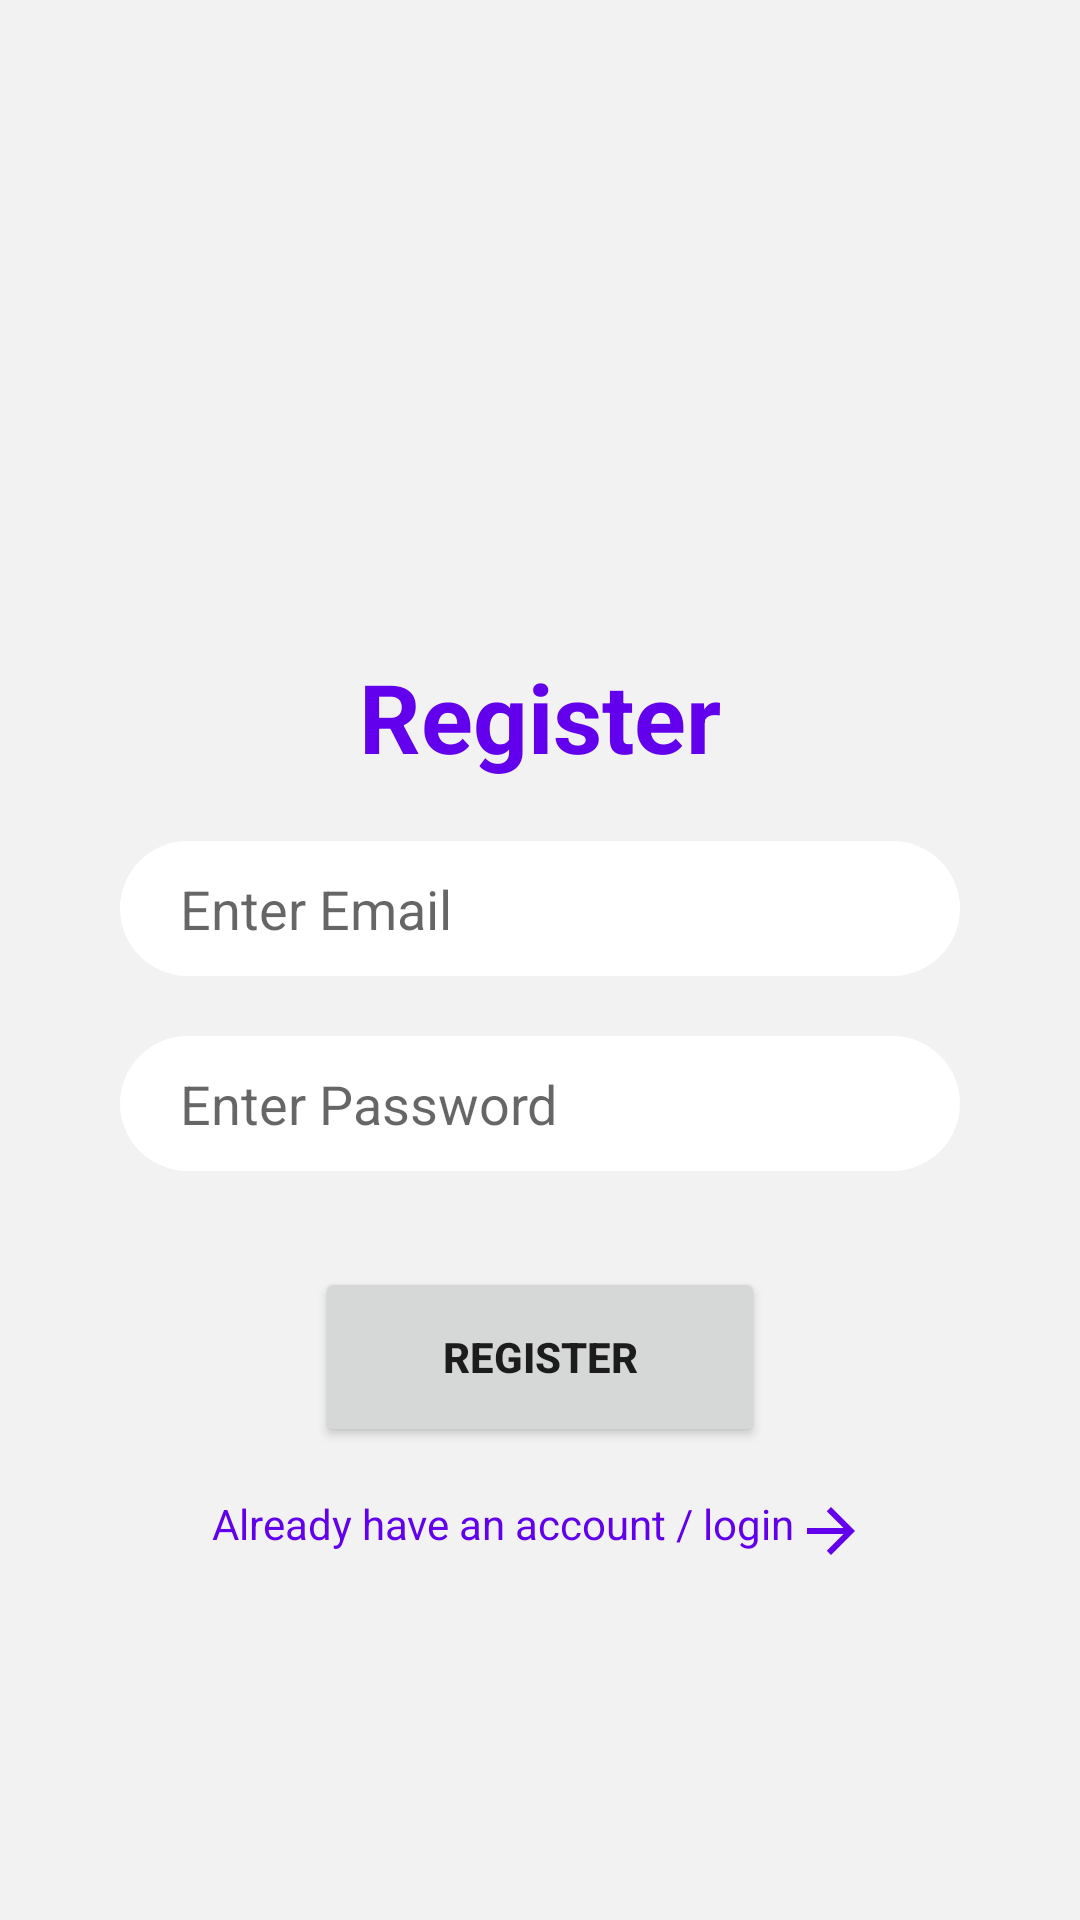

The Android layout XML behind this screen, and the referenced resources:
<!-- AndroidManifest.xml: application theme Theme.ScoutoApp -->
<!-- res/layout/fragment_register.xml -->
<?xml version="1.0" encoding="utf-8"?>
<FrameLayout xmlns:android="http://schemas.android.com/apk/res/android"
    xmlns:tools="http://schemas.android.com/tools"
    android:layout_width="match_parent"
    android:layout_height="match_parent"
    tools:context=".RegisterFragment">

    <LinearLayout
        android:layout_width="match_parent"
        android:layout_height="match_parent"
        android:gravity="center"
        android:background="#f2f2f2"
        android:orientation="vertical">

    <ImageView
        android:layout_width="80dp"
        android:layout_height="80dp"
        android:layout_gravity="center"
        android:src="@drawable/ic_account"/>

        <TextView
            android:layout_width="match_parent"
            android:layout_height="wrap_content"
            android:textSize="32sp"
            android:textColor="@color/purple_500"
            android:background="@android:color/transparent"
            android:textStyle="bold"
            android:textAlignment="center"
            android:layout_marginTop="20dp"
            android:layout_marginHorizontal="16dp"
            android:text="Register"
            />
        <androidx.appcompat.widget.AppCompatEditText
            android:id="@+id/idRegisterEmailEdt"
            android:layout_width="match_parent"
            android:layout_height="wrap_content"
            android:inputType="textEmailAddress"
            android:layout_marginTop="20dp"
            android:paddingHorizontal="20dp"
            android:layout_marginHorizontal="40dp"
            android:background="@drawable/input_back"
            android:hint="Enter Email"/>

        <androidx.appcompat.widget.AppCompatEditText
            android:id="@+id/idRegisterPassEdt"
            android:layout_width="match_parent"
            android:layout_height="wrap_content"
            android:inputType="textPassword"
            android:paddingHorizontal="20dp"
            android:layout_marginTop="20dp"
            android:background="@drawable/input_back"
            android:layout_marginHorizontal="40dp"
            android:hint="Enter Password"/>

        <Button
            android:id="@+id/idRegisterBtn"
            android:layout_width="150dp"
            android:layout_height="60dp"
            android:layout_marginHorizontal="16dp"
            android:textStyle="bold"
            android:layout_marginTop="32dp"
            android:text="Register"/>

        <TextView
            android:id="@+id/idGoForLoginTV"
            android:layout_width="wrap_content"
            android:layout_height="wrap_content"
            android:textAlignment="center"
            android:layout_marginTop="16dp"
            android:textColor="@color/purple_500"
            android:text="Already have an account / login"
            android:drawableEnd="@drawable/baseline_arrow_forward_24"/>

    </LinearLayout>
</FrameLayout>
<!-- resources referenced by this layout -->
<resources>
  <!-- drawable baseline_arrow_forward_24 (drawable) -->
  <vector android:autoMirrored="true" android:height="24dp"
      android:tint="#FF6200EE" android:viewportHeight="24"
      android:viewportWidth="24" android:width="24dp" xmlns:android="http://schemas.android.com/apk/res/android">
      <path android:fillColor="@android:color/white" android:pathData="M12,4l-1.41,1.41L16.17,11H4v2h12.17l-5.58,5.59L12,20l8,-8z"/>
  </vector>
  <!-- drawable input_back (drawable) -->
  <?xml version="1.0" encoding="utf-8"?>
  <selector xmlns:android="http://schemas.android.com/apk/res/android">
  <item>
      <shape android:shape="rectangle">
          <corners android:radius="50dp"/>
          <size android:width="300dp" android:height="45dp"/>
          <solid android:color="#FFFFFF"/>
      </shape>
  </item>
  </selector>
  <style name="Theme.ScoutoApp" parent="Theme.MaterialComponents.DayNight.NoActionBar">
          
          <item name="colorPrimary">@color/purple_500</item>
          <item name="colorPrimaryVariant">@color/purple_700</item>
          <item name="colorOnPrimary">@color/white</item>
          
          <item name="colorSecondary">@color/teal_200</item>
          <item name="colorSecondaryVariant">@color/teal_700</item>
          <item name="colorOnSecondary">@color/black</item>
          
          <item name="android:statusBarColor">?attr/colorPrimaryVariant</item>
          
      </style>
  <!-- not gathered from this repository: default colours our renderer supplied (Android Studio template values) -->
  <color name="purple_500">#FF6200EE</color>
  <color name="purple_700">#FF3700B3</color>
  <color name="teal_200">#FF03DAC5</color>
  <color name="teal_700">#FF018786</color>
  <color name="black">#FF000000</color>
  <color name="white">#FFFFFFFF</color>
</resources>
